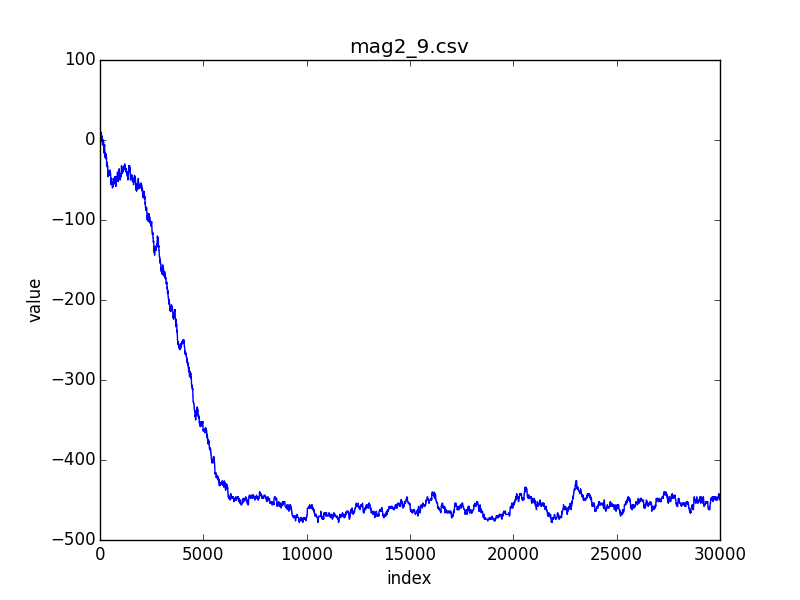

Source data for this figure (header and first rows):
index; 0; 1; 2; 3; 4; 5; 6; 7; 8; 9; 10; 11; 12; 13; 14; 15; 16; 17; 18; 19; 20; 21; 22
value; 6; 6; 6; 4; 2; 4; 4; 6; 4; 6; 4; 2; 2; 0; 0; 0; 0; 2; 2; 0; 2; 2; 2
